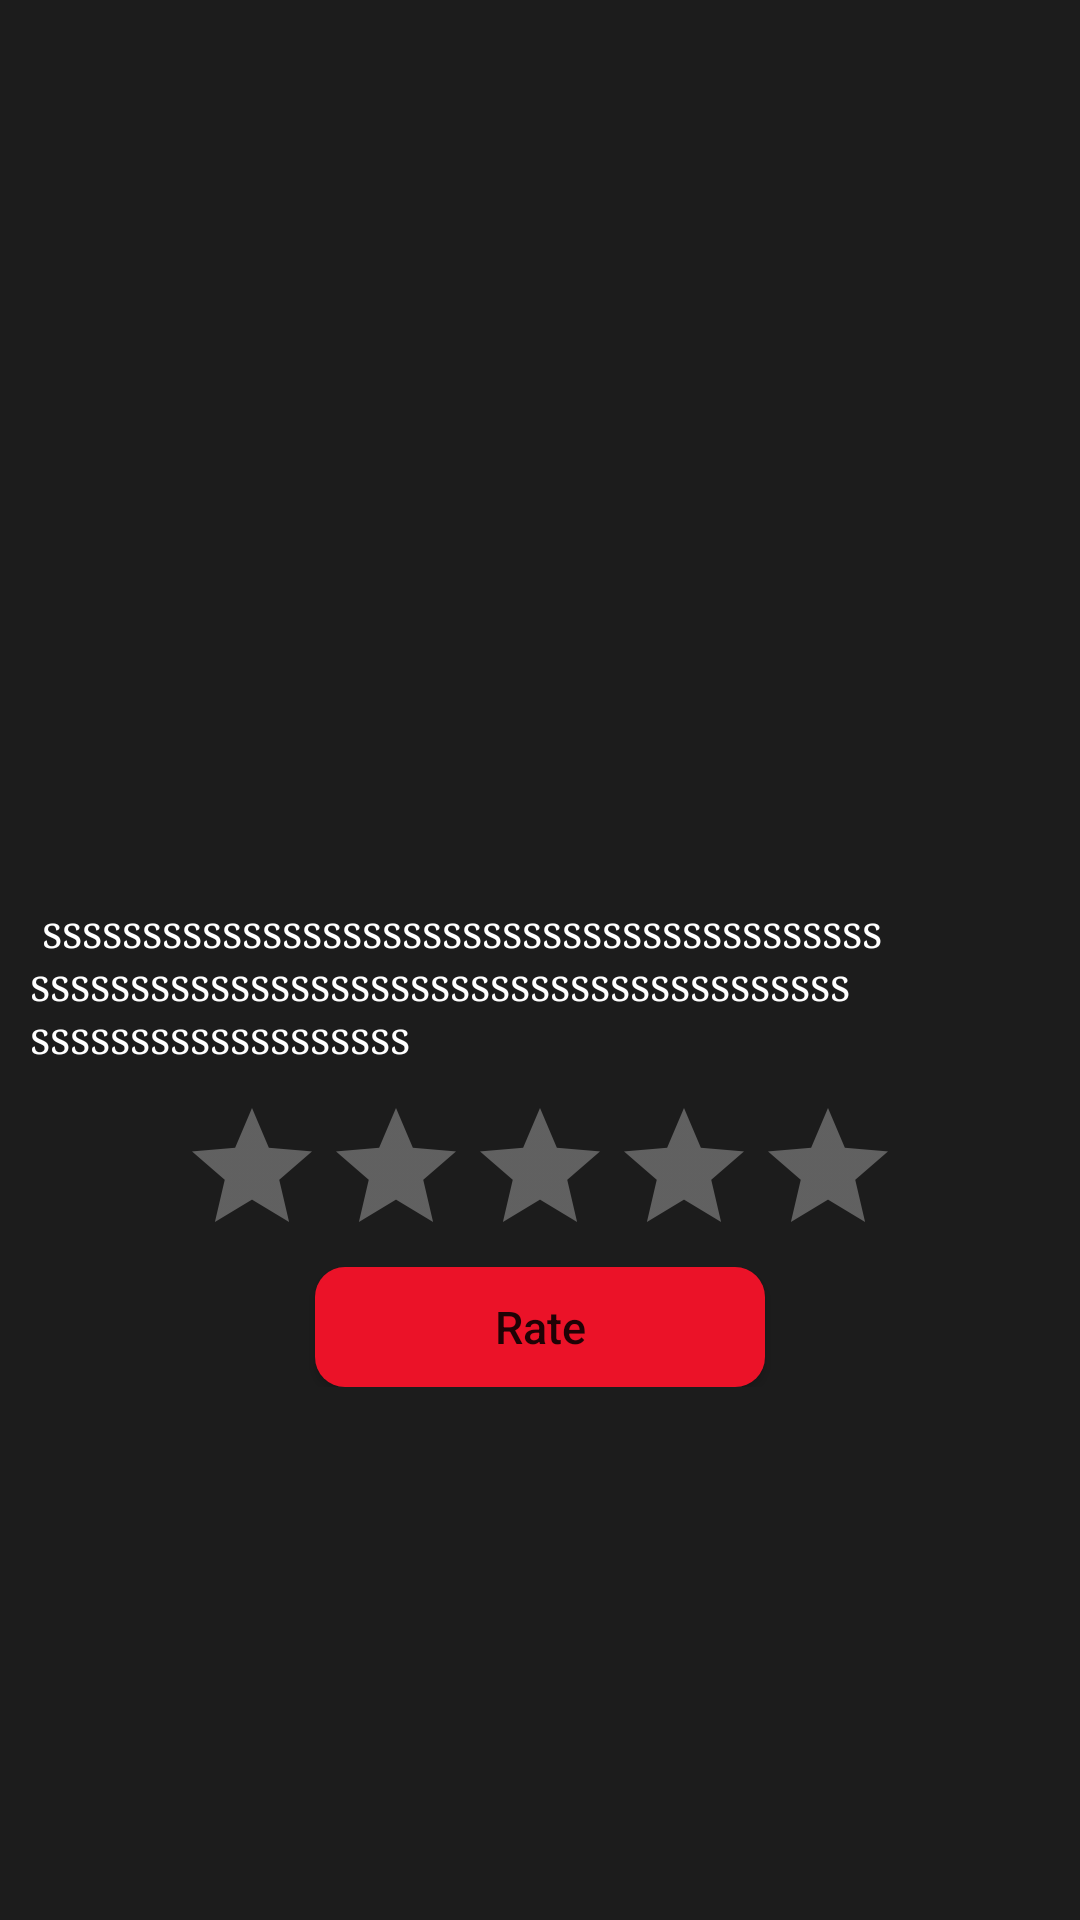

Layout XML and referenced resources for this Android screen:
<!-- AndroidManifest.xml: application theme AppTheme -->
<!-- res/layout/layout_placedetails.xml -->
<?xml version="1.0" encoding="utf-8"?>
<LinearLayout
    xmlns:android="http://schemas.android.com/apk/res/android" android:layout_width="match_parent"
    android:orientation="vertical"
    android:layout_height="match_parent"
    android:background="#1c1c1c">

        <ScrollView
            android:layout_width="match_parent"
            android:layout_height="match_parent">
            <LinearLayout
                android:layout_width="match_parent"
                android:layout_height="match_parent"
                android:orientation="vertical"
                >
        <ImageView
            android:layout_width="match_parent"
            android:layout_height="280dp"
            android:layout_margin="5dp"
            android:src="@drawable/subash"
            android:id="@+id/placeimage"/>

                <TextView
                    android:id="@+id/placedescription"
                    android:layout_width="match_parent"
                    android:layout_height="match_parent"
                    android:layout_margin="10dp"
                    android:text="
sssssssssssssssssssssssssssssssssssssssssssssssssssssssssssssssssssssssssssssssssss
sssssssssssssssssss

"

                    android:textColor="#ffff"
                    android:textSize="15dp"
                    android:typeface="serif" />


                <RatingBar
                    android:id="@+id/ratingBar"
                    android:layout_width="wrap_content"
                    android:layout_height="wrap_content"
                    android:layout_gravity="center"
                    android:stepSize="0.2"
                    android:theme="@style/RatingBar"/>
                <Button
                    android:layout_width="150dp"
                    android:layout_height="40dp"
                    android:text="Rate"
                    android:layout_gravity="center"
                    android:textAllCaps="false"
                    android:textSize="15dp"
                    android:id="@+id/rate"
                    android:background="@drawable/button"/>

            </LinearLayout>

        </ScrollView>





</LinearLayout>
<!-- resources referenced by this layout -->
<resources>
  <!-- drawable button (drawable-v24) -->
  <?xml version="1.0" encoding="utf-8"?>
  <selector xmlns:android="http://schemas.android.com/apk/res/android">
      <item android:state_pressed="true">
          <shape android:shape="rectangle">
              <corners android:radius="10dp"/>
              <solid android:color="#c6090f"/>
          </shape>
      </item>
      <item android:state_focused="true">
          <shape android:shape="rectangle">
              <corners android:radius="10dp"/>
              <solid android:color="#eb1228"/>
          </shape>
      </item>
      <item>
          <shape android:shape="rectangle">
              <corners android:radius="10dp"/>
              <solid android:color="#eb1228"/>
          </shape>
      </item>
  
  </selector>
  <style name="RatingBar" parent="Theme.AppCompat">
          <item name="colorControlNormal">#ffff</item>
          <item name="colorControlActivated">#ddb535</item>
      </style>
  <style name="AppTheme" parent="Theme.AppCompat.Light.DarkActionBar">
          
          <item name="colorPrimary">@color/colorPrimary</item>
          <item name="colorPrimaryDark">@color/colorPrimaryDark</item>
          <item name="colorAccent">@color/colorAccent</item>
      </style>
  <!-- not gathered from this repository: default colours our renderer supplied (Android Studio template values) -->
  <color name="colorPrimary">#FF6200EE</color>
  <color name="colorPrimaryDark">#FF3700B3</color>
  <color name="colorAccent">#FF03DAC5</color>
</resources>
